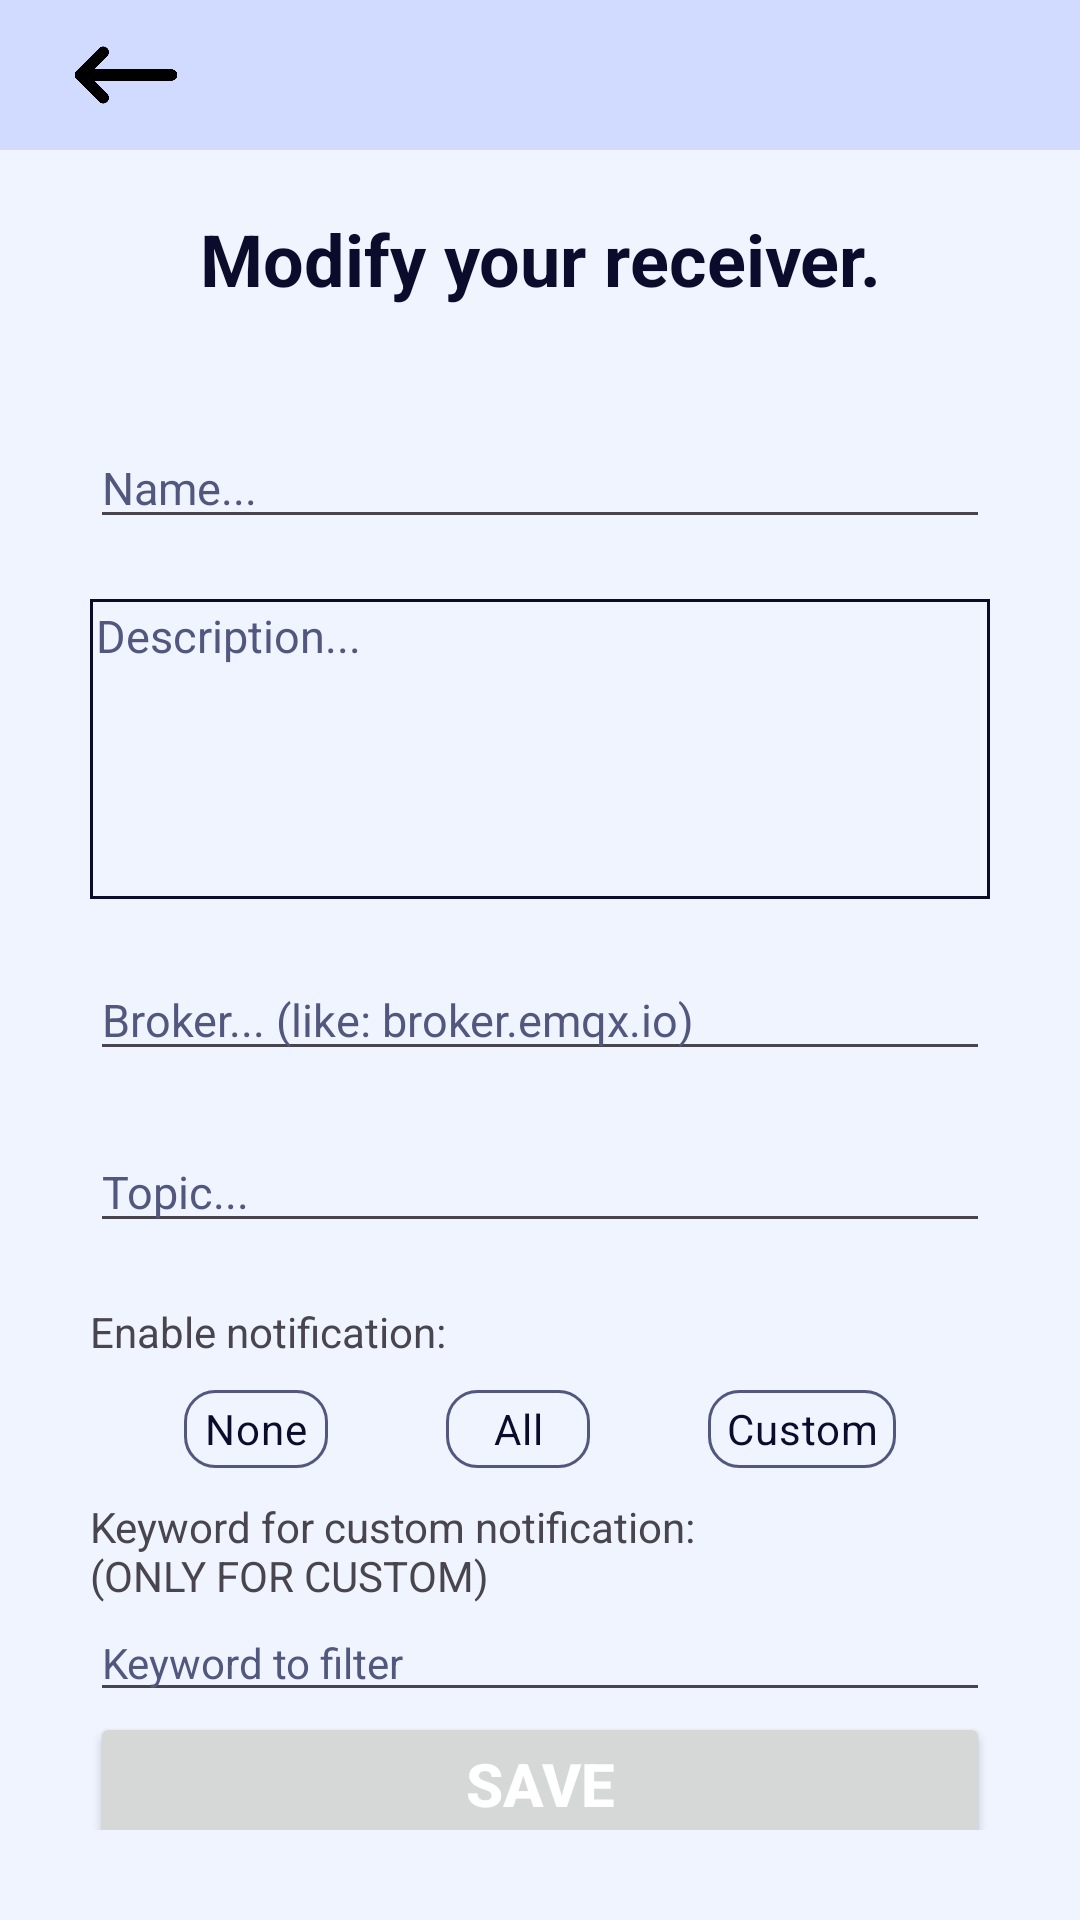

Write the Android layout XML for this screen, with the resource values it uses.
<!-- AndroidManifest.xml: application theme Theme.Mqitty -->
<!-- res/layout/activity_modify_receiver.xml -->
<?xml version="1.0" encoding="utf-8"?>
<androidx.constraintlayout.widget.ConstraintLayout xmlns:android="http://schemas.android.com/apk/res/android"
    android:layout_width="match_parent"
    android:layout_height="match_parent"
    xmlns:tools="http://schemas.android.com/tools"
    xmlns:app="http://schemas.android.com/apk/res-auto"
    android:id="@+id/modify_receiver_root"
    android:fitsSystemWindows="true"
    style="@style/SCREEN"
    tools:context=".ui.ReceiveModify">


    
    <androidx.constraintlayout.widget.ConstraintLayout
        android:layout_width="match_parent"
        android:layout_height="@dimen/return_section_height"
        android:id="@+id/return_section"
        android:background="?attr/app_backgroundColor"
        app:layout_constraintTop_toTopOf="@id/modify_receiver_root"
        app:layout_constraintRight_toRightOf="@id/modify_receiver_root"
        app:layout_constraintLeft_toLeftOf="@id/modify_receiver_root">

        
        <ImageView
            android:id="@+id/return_btn"
            android:layout_width="@dimen/return_icon_width"
            android:layout_height="@dimen/return_icon_height"
            style="@style/RETURN_ICON"
            android:contentDescription="@string/return_label"
            app:layout_constraintTop_toTopOf="@id/return_section"
            app:layout_constraintLeft_toLeftOf="@id/return_section"
            app:layout_constraintBottom_toBottomOf="@id/return_section"
            android:layout_marginStart="@dimen/margin_20dp"/>

    </androidx.constraintlayout.widget.ConstraintLayout>

    
    <TextView
        android:id="@+id/modify_receiver_title"
        android:layout_width="wrap_content"
        android:layout_height="wrap_content"
        android:text="@string/modify_label"
        android:textStyle="bold"
        android:textSize="24sp"
        android:layout_marginTop="@dimen/margin_20dp"
        style="@style/TEXT"
        app:layout_constraintTop_toBottomOf="@id/return_section"
        app:layout_constraintRight_toRightOf="@id/modify_receiver_root"
        app:layout_constraintLeft_toLeftOf="@id/modify_receiver_root"/>

    
    <LinearLayout
        android:id="@+id/receiver_form"
        android:layout_width="match_parent"
        android:layout_height="0dp"
        android:orientation="vertical"
        app:layout_constraintVertical_weight="1"
        android:layout_marginVertical="30dp"
        android:paddingHorizontal="@dimen/padding_form_horizontal"
        app:layout_constraintTop_toBottomOf="@id/modify_receiver_title"
        app:layout_constraintRight_toRightOf="@id/modify_receiver_root"
        app:layout_constraintLeft_toLeftOf="@id/modify_receiver_root"
        app:layout_constraintBottom_toBottomOf="@id/modify_receiver_root">

        
        <EditText
            android:id="@+id/name_receiver"
            android:textSize="15sp"
            android:layout_width="match_parent"
            android:layout_height="wrap_content"
            android:layout_marginVertical="@dimen/padding_divider"
            android:autofillHints="none"
            android:hint="@string/name_hint"
            android:inputType="text"
            android:textColorHint="?attr/app_hintTextColor" />

        
        <EditText
            android:background="@drawable/border"
            android:padding="2dp"
            android:id="@+id/description_receiver"
            android:layout_width="match_parent"
            android:layout_height="100dp"
            android:textSize="15sp"
            android:layout_marginVertical="@dimen/padding_divider"
            android:autofillHints="none"
            android:ems="10"
            android:gravity="start|top"
            android:hint="@string/description_form"
            android:inputType="textMultiLine"
            android:textColorHint="?attr/app_hintTextColor" />

        
        <EditText
            android:id="@+id/broker_receiver"
            android:textSize="15sp"
            android:layout_width="match_parent"
            android:layout_height="wrap_content"
            android:layout_marginVertical="@dimen/padding_divider"
            android:autofillHints="none"
            android:hint="@string/broker_form"
            android:inputType="text"
            android:textColorHint="?attr/app_hintTextColor" />

        
        <EditText
            android:id="@+id/topic_receiver"
            android:textSize="15sp"
            android:layout_width="match_parent"
            android:layout_height="wrap_content"
            android:layout_marginVertical="@dimen/padding_divider"
            android:autofillHints="none"
            android:hint="@string/topic_form"
            android:inputType="text"
            android:textColorHint="?attr/app_hintTextColor" />

        
        <TextView
            android:layout_width="match_parent"
            android:layout_height="wrap_content"
            android:text="Enable notification:"
            android:layout_marginVertical="@dimen/padding_divider"/>

        
        <RadioGroup
            android:id="@+id/radioGroup_notification_receiver"
            android:layout_width="match_parent"
            android:layout_height="26dp"
            android:orientation="horizontal">

            <Space
                android:layout_width="0dp"
                android:layout_weight="1"
                android:layout_height="match_parent"/>

            
            <RadioButton
                android:id="@+id/radioBtn_none_receiver"
                style="@style/RADIO_BUTTON"
                android:paddingHorizontal="6dp"
                android:layout_width="wrap_content"
                android:layout_height="wrap_content"
                android:text="None"/>

            <Space
                android:layout_width="0dp"
                android:layout_weight="1"
                android:layout_height="match_parent"/>

            
            <RadioButton
                android:id="@+id/radioBtn_all_receiver"
                style="@style/RADIO_BUTTON"
                android:paddingHorizontal="6dp"
                android:layout_width="wrap_content"
                android:layout_height="wrap_content"
                android:text="All"/>

            <Space
                android:layout_width="0dp"
                android:layout_weight="1"
                android:layout_height="match_parent"/>

            
            <RadioButton
                android:id="@+id/radioBtn_custom_receiver"
                style="@style/RADIO_BUTTON"
                android:paddingHorizontal="6dp"
                android:layout_width="wrap_content"
                android:layout_height="wrap_content"
                android:text="Custom"/>

            <Space
                android:layout_width="0dp"
                android:layout_weight="1"
                android:layout_height="match_parent"/>

        </RadioGroup>

        <TextView
            android:layout_marginTop="@dimen/padding_divider"
            android:layout_width="match_parent"
            android:layout_height="wrap_content"
            android:text="@string/keyword_custom_notification"/>

        
        <EditText
            android:id="@+id/keyword_notification_receiver"
            android:layout_width="match_parent"
            android:layout_height="wrap_content"
            android:inputType="text"
            android:textSize="14sp"
            android:textColorHint="?attr/app_hintTextColor"
            android:hint="Keyword to filter"/>

        <Space
            android:layout_weight="1"
            android:layout_width="match_parent"
            android:layout_height="0dp"/>

        
        <Button
            android:id="@+id/save_receiver_btn"
            android:layout_width="match_parent"
            android:layout_height="wrap_content"
            android:text="@string/save_btn"
            android:textColor="?attr/colorOnPrimary"
            android:textSize="20sp"
            android:textStyle="bold" />

        
        <Button
            android:id="@+id/delete_receive_btn"
            android:layout_width="match_parent"
            android:layout_height="wrap_content"
            android:text="@string/delete_btn"
            app:backgroundTint="@color/red"
            android:textColor="?attr/colorOnPrimary"
            android:textSize="20sp"
            android:textStyle="bold" />

        <Space
            android:layout_weight="1"
            android:layout_width="match_parent"
            android:layout_height="0dp"/>

    </LinearLayout>

</androidx.constraintlayout.widget.ConstraintLayout>
<!-- resources referenced by this layout -->
<resources>
  <color name="red">#B81113</color>
  <dimen name="margin_20dp">20dp</dimen>
  <dimen name="padding_divider">10dp</dimen>
  <dimen name="padding_form_horizontal">30dp</dimen>
  <dimen name="return_icon_height">38dp</dimen>
  <dimen name="return_icon_width">44dp</dimen>
  <dimen name="return_section_height">50dp</dimen>
  <!-- drawable border (drawable) -->
  <?xml version="1.0" encoding="utf-8"?>
  <selector xmlns:android="http://schemas.android.com/apk/res/android">
      <item android:state_focused="true">
          <shape
              android:shape="rectangle">
              <stroke
                  android:color="?attr/colorPrimary"
                  android:width="1dp"/>
          </shape>
      </item>
      <item>
          <shape
              android:shape="rectangle">
              <stroke
                  android:color="?attr/app_color"
                  android:width="1dp"/>
          </shape>
      </item>
  </selector>
  <string name="broker_form">Broker... (like: broker.emqx.io)</string>
  <string name="delete_btn">DELETE</string>
  <string name="description_form">Description...</string>
  <string name="keyword_custom_notification">Keyword for custom notification: \n(ONLY FOR CUSTOM)</string>
  <string name="modify_label">Modify your receiver.</string>
  <string name="name_hint">Name...</string>
  <string name="return_label">Return</string>
  <string name="save_btn">SAVE</string>
  <string name="topic_form">Topic...</string>
  <style name="RADIO_BUTTON" parent="Widget.Material3.CompoundButton.RadioButton">
          <item name="android:button">@null</item>
          <item name="android:background">@drawable/radio_button_bg</item>
          <item name="android:gravity">center</item>
          <item name="android:layout_marginHorizontal">8dp</item>
          <item name="android:textColor">?attr/app_color</item>
      </style>
  <style name="RETURN_ICON">
          <item name="android:src">@drawable/arrow_back_black</item>
      </style>
  <style name="SCREEN">
          <item name="android:background">?attr/app_background</item>
      </style>
  <style name="TEXT">
          <item name="android:textColor">?attr/app_color</item>
      </style>
  <style name="Theme.Mqitty" parent="Base.Theme.Mqitty" />
  <!-- drawable radio_button_bg (drawable) -->
  <?xml version="1.0" encoding="utf-8"?>
  <selector xmlns:android="http://schemas.android.com/apk/res/android">
      <item android:state_checked="true">
          <shape android:shape="rectangle">
              <stroke android:width="2dp" android:color="?attr/colorPrimary" />
              <corners android:radius="@dimen/border_radius_10dp" />
              <solid android:color="@android:color/transparent" />
          </shape>
      </item>
      <item>
          <shape android:shape="rectangle">
              <stroke android:width="1dp" android:color="?attr/app_hintTextColor" />
              <corners android:radius="@dimen/border_radius_10dp" />
              <solid android:color="@android:color/transparent" />
          </shape>
      </item>
  </selector>
  <dimen name="border_radius_10dp">10dp</dimen>
  <color name="primary_text_light">#0B0B2C</color>
  <color name="background_light">#F0F4FF</color>
  <color name="third_background_light">#D1DBFF</color>
  <color name="elevated_background_light">#FFFFFF</color>
  <color name="secondary_text_light">#52577E</color>
  <color name="highlight_light">#3A30E8</color>
  <color name="white">#FFFFFF</color>
  <color name="secondary_highlight">#6B63FF</color>
</resources>
